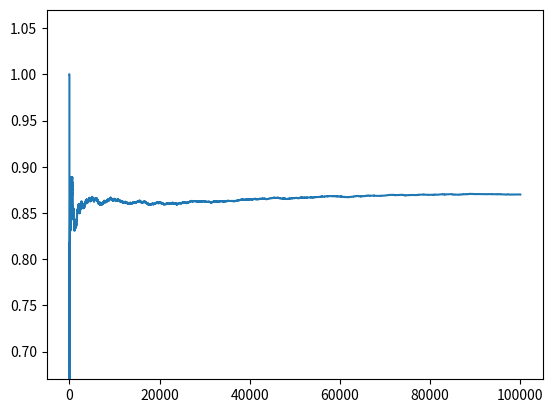

Write the Python code that produced this figure.
import numpy as np
import matplotlib.pyplot as plt

def sim_np(ns):
    spam = np.random.random(ns) < 0.3
    tp = (np.random.random(ns) < 0.8) & spam
    fp = (np.random.random(ns) < 0.05) & (~spam)

    total = np.cumsum(tp) + np.cumsum(fp)
    count = np.cumsum(tp)

    plt.plot(np.arange(1, ns + 1), count / total)

sim_np(100000)
plt.ylim(0.87 - 0.2, 0.87 + 0.2)
plt.show()
